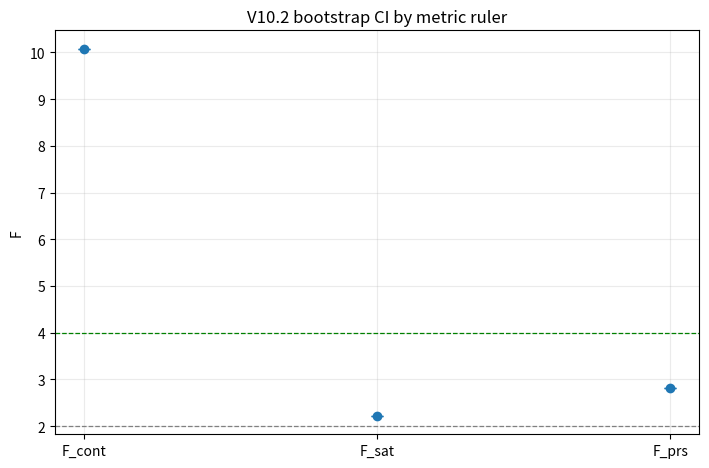
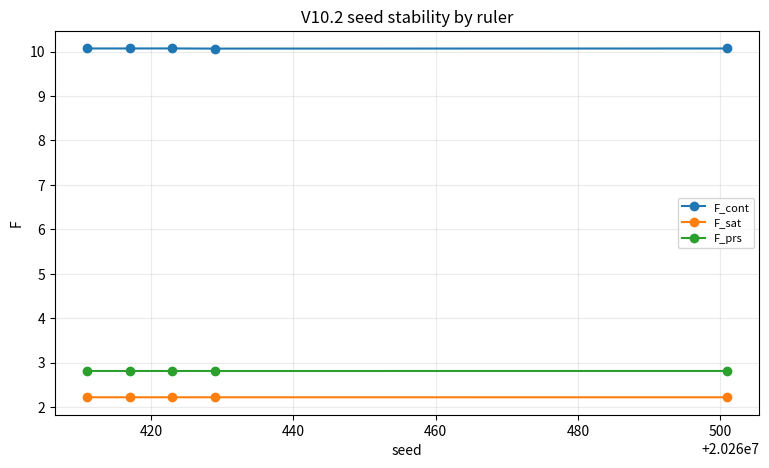

Here is the Python script that generated these plots, in order:
#!/usr/bin/env python3
from __future__ import annotations

import argparse
import json
import math
from pathlib import Path

import numpy as np


PI = math.pi
TWO_PI = 2.0 * PI


def ring_positions(radius: float, offset: float = 0.0) -> np.ndarray:
    angles = np.array([0.0, 2.0 * PI / 3.0, 4.0 * PI / 3.0], dtype=np.float64) + offset
    return np.stack([radius * np.cos(angles), radius * np.sin(angles)], axis=1)


def distance_matrix(r_inner: float, r_outer: float = 1.0, inner_offset: float = 0.0) -> np.ndarray:
    inner = ring_positions(r_inner, inner_offset)
    outer = ring_positions(r_outer, 0.0)
    d = np.zeros((3, 3), dtype=np.float64)
    for i in range(3):
        for j in range(3):
            u = inner[i] - outer[j]
            d[i, j] = np.sqrt(np.sum(u * u))
    return d


def medium_phase_states(seed: int, n_states: int) -> np.ndarray:
    rng = np.random.default_rng(seed)
    p1 = rng.uniform(0.0, TWO_PI, size=n_states)
    p2 = rng.uniform(0.0, TWO_PI, size=n_states)
    p3 = (-p1 - p2) % TWO_PI
    return np.stack([p1, p2, p3], axis=0)


def field_at_observer(phases: np.ndarray, observer_idx: int, probe_angle: float, d: np.ndarray, wavelength: float, attenuation_power: float) -> np.ndarray:
    out = np.zeros(phases.shape[1], dtype=np.float64)
    for i in range(3):
        dij = float(d[i, observer_idx])
        amp = 1.0 / (dij**attenuation_power)
        delay = TWO_PI * dij / wavelength
        out += amp * np.cos(phases[i] - probe_angle - delay)
    return out


def e3_cont(sa: np.ndarray, sb: np.ndarray, sc: np.ndarray) -> float:
    num = float(np.mean(sa * sb * sc))
    den = float((np.mean(sa * sa) * np.mean(sb * sb) * np.mean(sc * sc)) ** (1.0 / 3.0))
    return num / den if den > 1e-12 else 0.0


def e3_sat(sa: np.ndarray, sb: np.ndarray, sc: np.ndarray, gain: float) -> float:
    a = np.tanh(gain * sa)
    b = np.tanh(gain * sb)
    c = np.tanh(gain * sc)
    num = float(np.mean(a * b * c))
    den = float((np.mean(a * a) * np.mean(b * b) * np.mean(c * c)) ** (1.0 / 3.0))
    return num / den if den > 1e-12 else 0.0


def pearson(x: np.ndarray, y: np.ndarray) -> float:
    x0 = x - float(np.mean(x))
    y0 = y - float(np.mean(y))
    den = float(np.sqrt(np.mean(x0 * x0) * np.mean(y0 * y0)))
    return float(np.mean(x0 * y0) / den) if den > 1e-12 else 0.0


def e3_prs(sa: np.ndarray, sb: np.ndarray, sc: np.ndarray) -> float:
    return pearson(sa * sb, sc)


def eval_three_rulers(phases: np.ndarray, r_inner: float, wavelength: float, offset_deg: float, attenuation_power: float, sat_gain: float) -> dict:
    d = distance_matrix(r_inner, inner_offset=math.radians(offset_deg))
    x, y = 0.0, PI / 2.0
    ax = field_at_observer(phases, 0, x, d, wavelength, attenuation_power)
    bx = field_at_observer(phases, 1, x, d, wavelength, attenuation_power)
    cx = field_at_observer(phases, 2, x, d, wavelength, attenuation_power)
    ay = field_at_observer(phases, 0, y, d, wavelength, attenuation_power)
    by = field_at_observer(phases, 1, y, d, wavelength, attenuation_power)
    cy = field_at_observer(phases, 2, y, d, wavelength, attenuation_power)
    exxx_c, exyy_c, eyxy_c, eyyx_c = e3_cont(ax, bx, cx), e3_cont(ax, by, cy), e3_cont(ay, bx, cy), e3_cont(ay, by, cx)
    exxx_s, exyy_s, eyxy_s, eyyx_s = e3_sat(ax, bx, cx, sat_gain), e3_sat(ax, by, cy, sat_gain), e3_sat(ay, bx, cy, sat_gain), e3_sat(ay, by, cx, sat_gain)
    exxx_p, exyy_p, eyxy_p, eyyx_p = e3_prs(ax, bx, cx), e3_prs(ax, by, cy), e3_prs(ay, bx, cy), e3_prs(ay, by, cx)
    return {
        "F_cont": float(exxx_c - exyy_c - eyxy_c - eyyx_c),
        "F_sat": float(exxx_s - exyy_s - eyxy_s - eyyx_s),
        "F_prs": float(exxx_p - exyy_p - eyxy_p - eyyx_p),
    }


def main() -> None:
    import matplotlib

    matplotlib.use("Agg")
    import matplotlib.pyplot as plt

    ap = argparse.ArgumentParser(description="V10.2 three-ruler robustness")
    ap.add_argument("--seed", type=int, default=20260423)
    ap.add_argument("--states", type=int, default=120000)
    ap.add_argument("--attenuation-power", type=float, default=1.0)
    ap.add_argument("--sat-gain", type=float, default=0.8)
    ap.add_argument("--bootstrap-draws", type=int, default=80)
    ap.add_argument("--bootstrap-subsample", type=int, default=30000)
    args = ap.parse_args()

    out = Path("artifacts/ghz_medium_v10")
    out.mkdir(parents=True, exist_ok=True)

    # reference point from v10.1 best cont
    ref = {"r_inner": 0.8, "wavelength": 0.3, "offset_deg": 0.0}
    phases = medium_phase_states(args.seed, int(args.states))
    base = eval_three_rulers(phases, ref["r_inner"], ref["wavelength"], ref["offset_deg"], args.attenuation_power, args.sat_gain)

    rng = np.random.default_rng(args.seed + 7)
    n = phases.shape[1]
    m = min(n, int(args.bootstrap_subsample))
    bvals = {"F_cont": [], "F_sat": [], "F_prs": []}
    for _ in range(int(args.bootstrap_draws)):
        idx = rng.integers(0, n, size=m)
        ev = eval_three_rulers(phases[:, idx], ref["r_inner"], ref["wavelength"], ref["offset_deg"], args.attenuation_power, args.sat_gain)
        for k in bvals:
            bvals[k].append(ev[k])

    ci = {}
    for k, arr in bvals.items():
        q = np.quantile(np.array(arr), [0.025, 0.5, 0.975])
        ci[k] = {"lo": float(q[0]), "mid": float(q[1]), "hi": float(q[2])}

    seed_rows = []
    for s in [20260411, 20260417, 20260423, 20260429, 20260501]:
        ps = medium_phase_states(s, int(args.states))
        ev = eval_three_rulers(ps, ref["r_inner"], ref["wavelength"], ref["offset_deg"], args.attenuation_power, args.sat_gain)
        seed_rows.append({"seed": s, **ev})

    # plot CI
    labels = ["F_cont", "F_sat", "F_prs"]
    mids = [ci[k]["mid"] for k in labels]
    los = [ci[k]["mid"] - ci[k]["lo"] for k in labels]
    his = [ci[k]["hi"] - ci[k]["mid"] for k in labels]

    fig, ax = plt.subplots(figsize=(7.2, 4.8), dpi=150)
    x = np.arange(len(labels))
    ax.errorbar(x, mids, yerr=[los, his], fmt="o", capsize=4)
    ax.set_xticks(x, labels)
    ax.set_ylabel("F")
    ax.set_title("V10.2 bootstrap CI by metric ruler")
    ax.axhline(2.0, color="gray", ls="--", lw=0.9)
    ax.axhline(4.0, color="green", ls="--", lw=0.9)
    ax.grid(alpha=0.25)
    fig.tight_layout()
    fig.savefig(out / "V10_2_BOOTSTRAP_CI_RULERS.png", dpi=160)
    plt.close(fig)

    # seed stability plot
    fig2, ax2 = plt.subplots(figsize=(7.8, 4.8), dpi=150)
    ax2.plot([r["seed"] for r in seed_rows], [r["F_cont"] for r in seed_rows], "-o", label="F_cont")
    ax2.plot([r["seed"] for r in seed_rows], [r["F_sat"] for r in seed_rows], "-o", label="F_sat")
    ax2.plot([r["seed"] for r in seed_rows], [r["F_prs"] for r in seed_rows], "-o", label="F_prs")
    ax2.set_xlabel("seed")
    ax2.set_ylabel("F")
    ax2.set_title("V10.2 seed stability by ruler")
    ax2.grid(alpha=0.25)
    ax2.legend(fontsize=8)
    fig2.tight_layout()
    fig2.savefig(out / "V10_2_SEED_STABILITY_RULERS.png", dpi=160)
    plt.close(fig2)

    result = {
        "reference_point": ref,
        "base_eval": base,
        "bootstrap_ci95": ci,
        "seed_sweep": seed_rows,
    }
    (out / "V10_2_METRIC_ROBUSTNESS_RESULTS.json").write_text(json.dumps(result, indent=2), encoding="utf-8")
    (out / "V10_2_METRIC_ROBUSTNESS_REPORT.md").write_text(
        "\n".join(
            [
                "# V10.2 尺子稳健性审计",
                "",
                "在同一物理点，比较三种口径的 bootstrap CI 与 seed 稳定性。",
                "",
                "## Outputs",
                "- `V10_2_BOOTSTRAP_CI_RULERS.png`",
                "- `V10_2_SEED_STABILITY_RULERS.png`",
                "- `V10_2_METRIC_ROBUSTNESS_RESULTS.json`",
            ]
        ),
        encoding="utf-8",
    )
    print("wrote", out / "V10_2_METRIC_ROBUSTNESS_RESULTS.json")
    print("wrote", out / "V10_2_BOOTSTRAP_CI_RULERS.png")
    print("wrote", out / "V10_2_SEED_STABILITY_RULERS.png")


if __name__ == "__main__":
    main()
